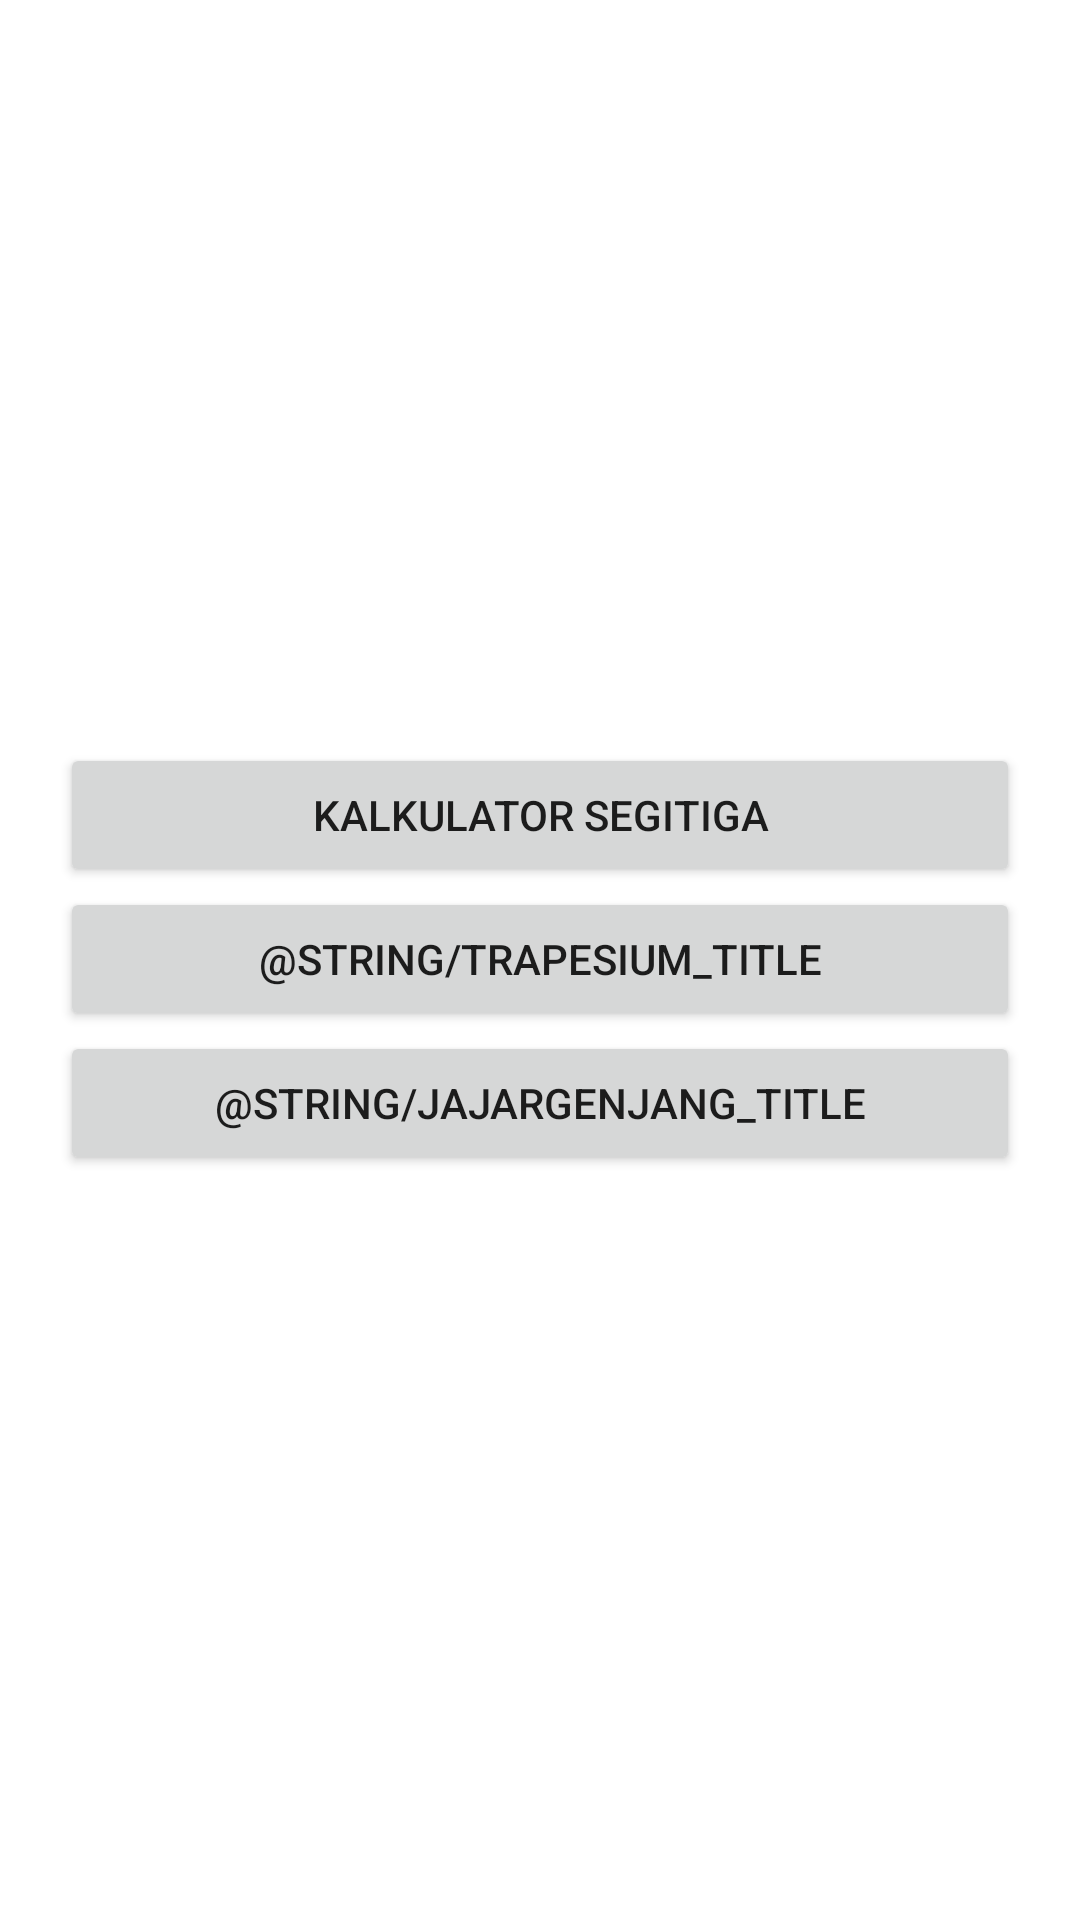

Reconstruct the res/layout file that produces this screen, plus the resources it refers to.
<!-- AndroidManifest.xml: application theme Theme.KalkulatorBangunRuang -->
<!-- res/layout/activity_menu.xml -->
<?xml version="1.0" encoding="utf-8"?>
<androidx.constraintlayout.widget.ConstraintLayout xmlns:android="http://schemas.android.com/apk/res/android"
    xmlns:app="http://schemas.android.com/apk/res-auto"
    xmlns:tools="http://schemas.android.com/tools"
    android:layout_width="match_parent"
    android:layout_height="match_parent"
    tools:context=".MenuActivity">

    <LinearLayout
        android:layout_width="match_parent"
        android:layout_height="wrap_content"
        android:layout_marginTop="273dp"
        android:layout_marginBottom="274dp"
        android:orientation="vertical"
        android:padding="20dp"
        app:layout_constraintBottom_toBottomOf="parent"
        app:layout_constraintEnd_toEndOf="parent"
        app:layout_constraintStart_toStartOf="parent"
        app:layout_constraintTop_toTopOf="parent">

        <Button
            android:id="@+id/btnPageSegitiga"
            android:layout_width="match_parent"
            android:layout_height="wrap_content"
            android:text="@string/segitiga_title"
            android:onClick="buttonClick"/>

        <Button
            android:id="@+id/btnPageTrapesium"
            android:layout_width="match_parent"
            android:layout_height="wrap_content"
            android:text="@string/trapesium_title"
            android:onClick="buttonClick" />

        <Button
            android:id="@+id/btnPageJajarGenjang"
            android:layout_width="match_parent"
            android:layout_height="wrap_content"
            android:text="@string/jajargenjang_title"
            android:onClick="buttonClick" />
    </LinearLayout>
</androidx.constraintlayout.widget.ConstraintLayout>
<!-- resources referenced by this layout -->
<resources>
  <string name="segitiga_title">Kalkulator Segitiga</string>
  <style name="Theme.KalkulatorBangunRuang" parent="Theme.MaterialComponents.DayNight.DarkActionBar">
          
          <item name="colorPrimary">@color/purple_500</item>
          <item name="colorPrimaryVariant">@color/purple_700</item>
          <item name="colorOnPrimary">@color/white</item>
          
          <item name="colorSecondary">@color/teal_200</item>
          <item name="colorSecondaryVariant">@color/teal_700</item>
          <item name="colorOnSecondary">@color/black</item>
          
          <item name="android:statusBarColor" tools:targetApi="l">?attr/colorPrimaryVariant</item>
          
      </style>
  <!-- not gathered from this repository: default colours our renderer supplied (Android Studio template values) -->
  <color name="purple_500">#FF6200EE</color>
  <color name="purple_700">#FF3700B3</color>
  <color name="teal_200">#FF03DAC5</color>
  <color name="teal_700">#FF018786</color>
  <color name="black">#FF000000</color>
  <color name="white">#FFFFFFFF</color>
</resources>
